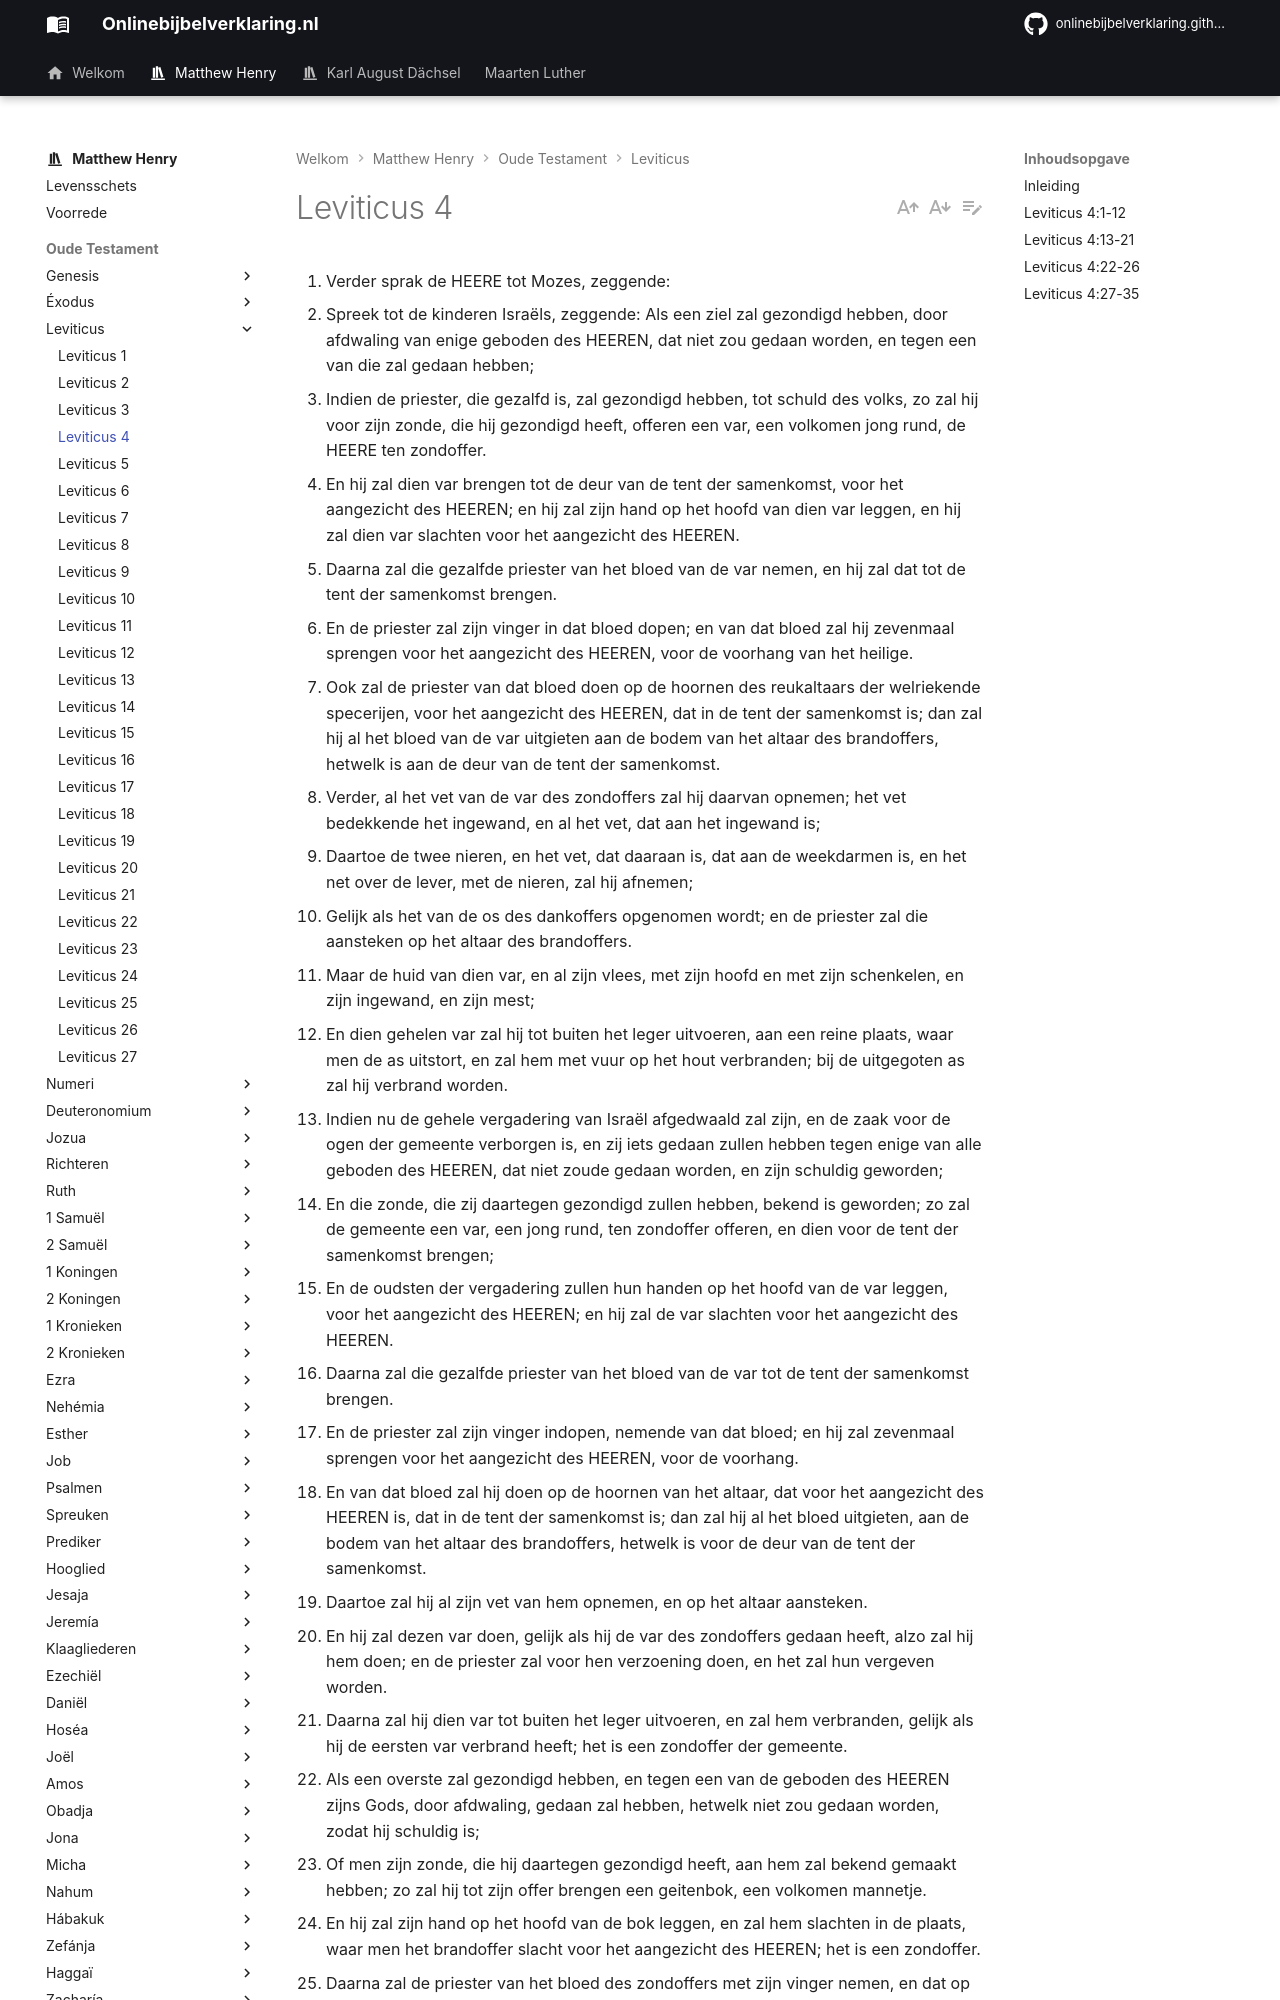

repository: onlinebijbelverklaring/onlinebijbelverklaring.github.io · page: matthewhenry/Leviticus/Leviticus4/index.html · generator: mkdocs

1. Verder sprak de HEERE tot Mozes, zeggende: 
2. Spreek tot de kinderen Israëls, zeggende: Als een ziel zal gezondigd hebben, door afdwaling van enige geboden des HEEREN, dat niet zou gedaan worden, en tegen een van die zal gedaan hebben; 
3. Indien de priester, die gezalfd is, zal gezondigd hebben, tot schuld des volks, zo zal hij voor zijn zonde, die hij gezondigd heeft, offeren een var, een volkomen jong rund, de HEERE ten zondoffer. 
4. En hij zal dien var brengen tot de deur van de tent der samenkomst, voor het aangezicht des HEEREN; en hij zal zijn hand op het hoofd van dien var leggen, en hij zal dien var slachten voor het aangezicht des HEEREN. 
5. Daarna zal die gezalfde priester van het bloed van de var nemen, en hij zal dat tot de tent der samenkomst brengen. 
6. En de priester zal zijn vinger in dat bloed dopen; en van dat bloed zal hij zevenmaal sprengen voor het aangezicht des HEEREN, voor de voorhang van het heilige. 
7. Ook zal de priester van dat bloed doen op de hoornen des reukaltaars der welriekende specerijen, voor het aangezicht des HEEREN, dat in de tent der samenkomst is; dan zal hij al het bloed van de var uitgieten aan de bodem van het altaar des brandoffers, hetwelk is aan de deur van de tent der samenkomst. 
8. Verder, al het vet van de var des zondoffers zal hij daarvan opnemen; het vet bedekkende het ingewand, en al het vet, dat aan het ingewand is; 
9. Daartoe de twee nieren, en het vet, dat daaraan is, dat aan de weekdarmen is, en het net over de lever, met de nieren, zal hij afnemen; 
10. Gelijk als het van de os des dankoffers opgenomen wordt; en de priester zal die aansteken op het altaar des brandoffers. 
11. Maar de huid van dien var, en al zijn vlees, met zijn hoofd en met zijn schenkelen, en zijn ingewand, en zijn mest; 
12. En dien gehelen var zal hij tot buiten het leger uitvoeren, aan een reine plaats, waar men de as uitstort, en zal hem met vuur op het hout verbranden; bij de uitgegoten as zal hij verbrand worden. 
13. Indien nu de gehele vergadering van Israël afgedwaald zal zijn, en de zaak voor de ogen der gemeente verborgen is, en zij iets gedaan zullen hebben tegen enige van alle geboden des HEEREN, dat niet zoude gedaan worden, en zijn schuldig geworden; 
14. En die zonde, die zij daartegen gezondigd zullen hebben, bekend is geworden; zo zal de gemeente een var, een jong rund, ten zondoffer offeren, en dien voor de tent der samenkomst brengen; 
15. En de oudsten der vergadering zullen hun handen op het hoofd van de var leggen, voor het aangezicht des HEEREN; en hij zal de var slachten voor het aangezicht des HEEREN. 
16. Daarna zal die gezalfde priester van het bloed van de var tot de tent der samenkomst brengen. 
17. En de priester zal zijn vinger indopen, nemende van dat bloed; en hij zal zevenmaal sprengen voor het aangezicht des HEEREN, voor de voorhang. 
18. En van dat bloed zal hij doen op de hoornen van het altaar, dat voor het aangezicht des HEEREN is, dat in de tent der samenkomst is; dan zal hij al het bloed uitgieten, aan de bodem van het altaar des brandoffers, hetwelk is voor de deur van de tent der samenkomst. 
19. Daartoe zal hij al zijn vet van hem opnemen, en op het altaar aansteken. 
20. En hij zal dezen var doen, gelijk als hij de var des zondoffers gedaan heeft, alzo zal hij hem doen; en de priester zal voor hen verzoening doen, en het zal hun vergeven worden. 
21. Daarna zal hij dien var tot buiten het leger uitvoeren, en zal hem verbranden, gelijk als hij de eersten var verbrand heeft; het is een zondoffer der gemeente. 
22. Als een overste zal gezondigd hebben, en tegen een van de geboden des HEEREN zijns Gods, door afdwaling, gedaan zal hebben, hetwelk niet zou gedaan worden, zodat hij schuldig is; 
23. Of men zijn zonde, die hij daartegen gezondigd heeft, aan hem zal bekend gemaakt hebben; zo zal hij tot zijn offer brengen een geitenbok, een volkomen mannetje. 
24. En hij zal zijn hand op het hoofd van de bok leggen, en zal hem slachten in de plaats, waar men het brandoffer slacht voor het aangezicht des HEEREN; het is een zondoffer. 
25. Daarna zal de priester van het bloed des zondoffers met zijn vinger nemen, en dat op de hoornen van het altaar des brandoffers doen; dan zal hij zijn bloed aan de bodem van het altaar des brandoffers uitgieten. 
26. Hij zal ook al zijn vet op het altaar aansteken, gelijk het vet des dankoffers; zo zal de priester voor hem verzoening doen van zijn zonden, en het zal hem vergeven worden. 
27. En zo enig mens van het volk des lands door afdwaling zal gezondigd hebben, dewijl hij iets doet tegen een van de geboden des HEEREN, dat niet gedaan zou worden, zodat hij schuldig is; 
28. Of men zijn zonde, die hij gezondigd heeft, aan hem zal bekend gemaakt hebben; zo zal hij tot zijn offerande brengen een jonge geit, een volkomen wijfje, voor zijn zonde, die hij gezondigd heeft. 
29. En hij zal zijn hand op het hoofd des zondoffers leggen; en men zal dat zondoffer slachten in de plaats des brandoffers. 
30. Daarna zal de priester
